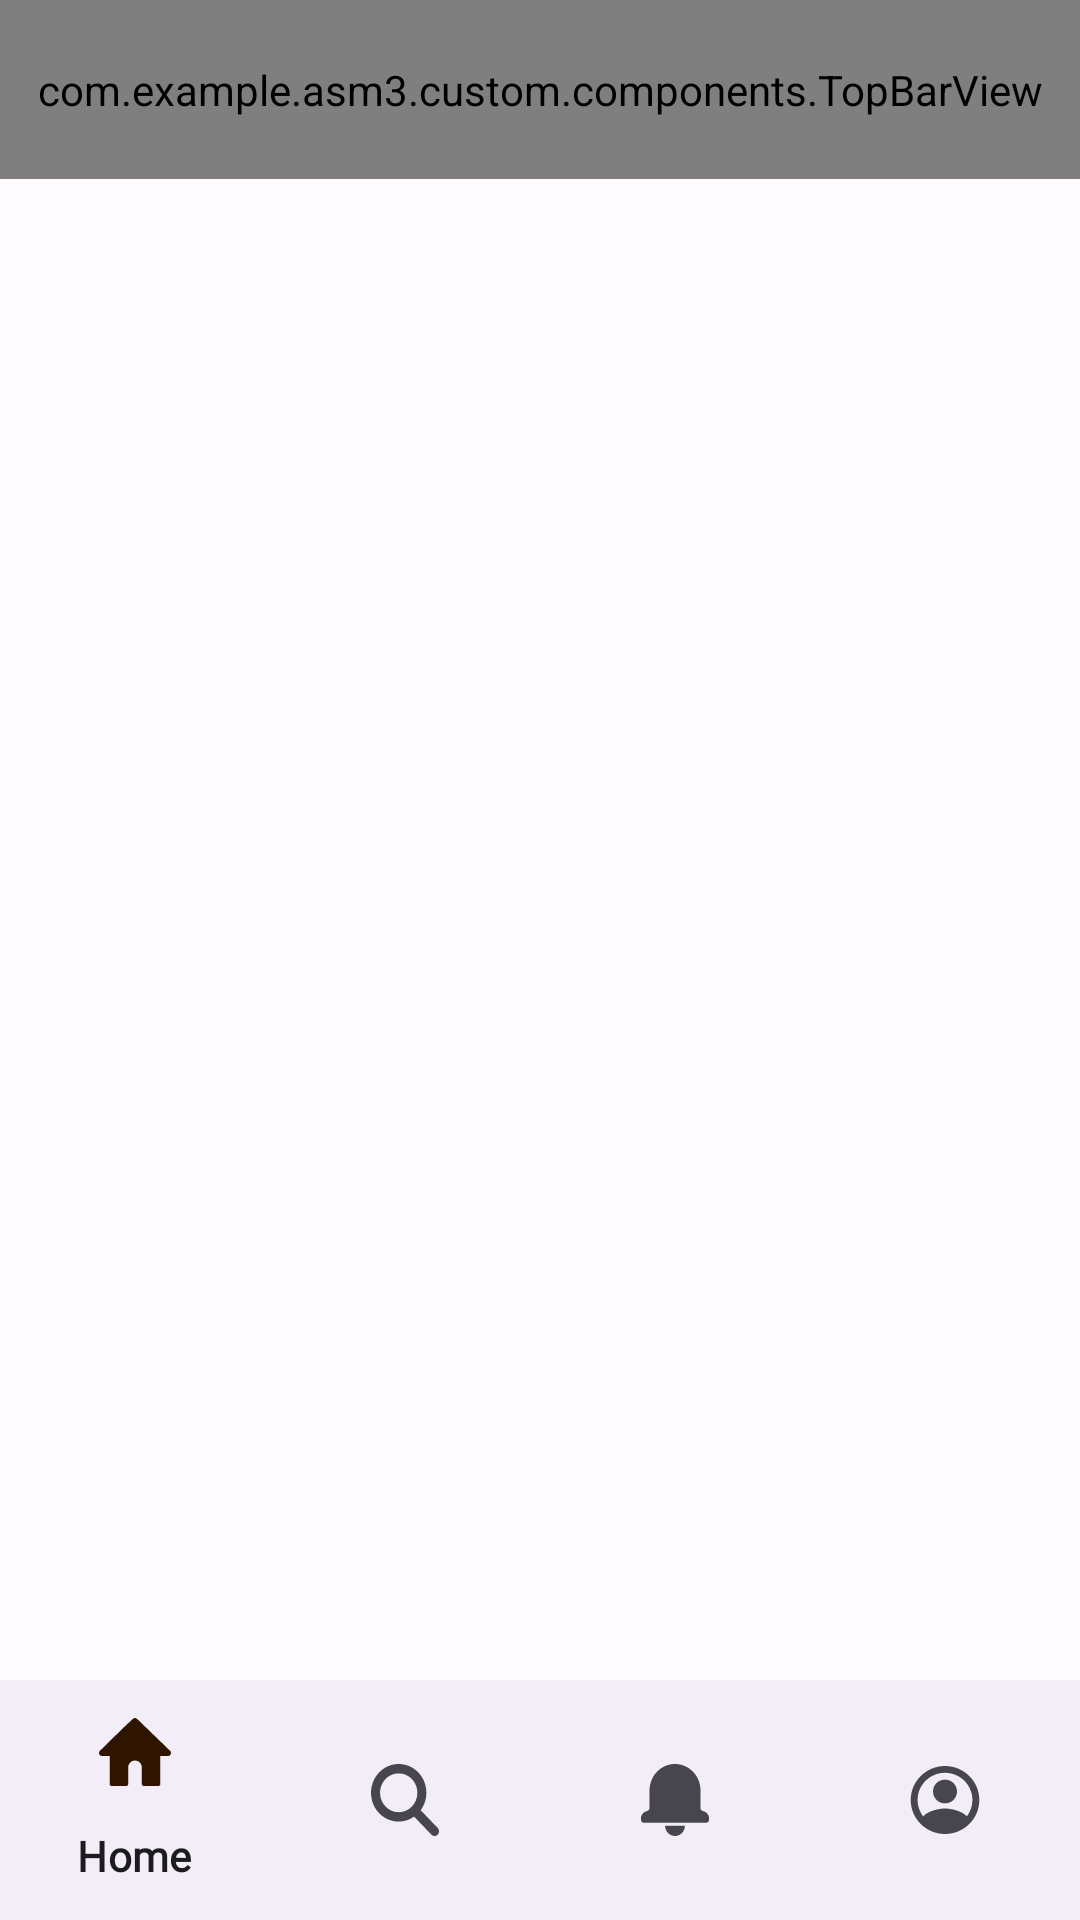

Write the Android layout XML for this screen, with the resource values it uses.
<!-- AndroidManifest.xml: application theme Theme.Asm3 -->
<!-- res/layout/activity_main.xml -->
<?xml version="1.0" encoding="utf-8"?>
<LinearLayout xmlns:android="http://schemas.android.com/apk/res/android"
    xmlns:app="http://schemas.android.com/apk/res-auto"
    xmlns:tools="http://schemas.android.com/tools"
    android:layout_width="match_parent"
    android:layout_height="match_parent"
    android:orientation="vertical"
    tools:context=".MainActivity">

    <com.example.asm3.custom.components.TopBarView
        android:id="@+id/mainTopBar"
        android:layout_width="match_parent"
        android:layout_height="0dp"
        android:layout_weight=".12"
        android:paddingHorizontal="5dp" />

    <androidx.fragment.app.FragmentContainerView
        android:id="@+id/mainActivity_fragmentContainerView"
        android:layout_width="match_parent"
        android:layout_height="0dp"
        android:layout_marginHorizontal="20dp"
        android:layout_weight="1" />

    <com.google.android.material.bottomnavigation.BottomNavigationView
        android:id="@+id/menu"
        android:layout_width="match_parent"
        android:layout_height="wrap_content"
        app:itemTextAppearanceActive="@style/TextAppearance.MdcTypographyStyles.Subtitle1"
        app:labelVisibilityMode="selected"
        app:menu="@menu/bottom_navigation_menu" />
</LinearLayout>
<!-- resources referenced by this layout -->
<resources>
  <color name="md_theme_light_primary">#5B53A7</color>
  <color name="md_theme_light_onPrimary">#FFFFFF</color>
  <color name="md_theme_light_primaryContainer">#E4DFFF</color>
  <color name="md_theme_light_onPrimaryContainer">#160362</color>
  <color name="md_theme_light_secondary">#904D00</color>
  <color name="md_theme_light_onSecondary">#FFFFFF</color>
  <color name="md_theme_light_secondaryContainer">#FFDCC3</color>
  <color name="md_theme_light_onSecondaryContainer">#2F1500</color>
  <color name="md_theme_light_tertiary">#7B5266</color>
  <color name="md_theme_light_onTertiary">#FFFFFF</color>
  <color name="md_theme_light_tertiaryContainer">#FFD8E8</color>
  <color name="md_theme_light_onTertiaryContainer">#301122</color>
  <color name="md_theme_light_error">#BA1A1A</color>
  <color name="md_theme_light_errorContainer">#FFDAD6</color>
  <color name="md_theme_light_onError">#FFFFFF</color>
  <color name="md_theme_light_onErrorContainer">#410002</color>
  <color name="md_theme_light_background">#FFFBFF</color>
  <color name="md_theme_light_onBackground">#1C1B1F</color>
  <color name="md_theme_light_surface">#FFFBFF</color>
  <color name="md_theme_light_onSurface">#1C1B1F</color>
  <color name="md_theme_light_surfaceVariant">#E5E1EC</color>
  <color name="md_theme_light_onSurfaceVariant">#47464F</color>
  <color name="md_theme_light_outline">#787680</color>
  <color name="md_theme_light_inverseOnSurface">#F4EFF4</color>
  <color name="md_theme_light_inverseSurface">#313034</color>
  <color name="md_theme_light_inversePrimary">#C6BFFF</color>
  <style name="TextAppearance.MdcTypographyStyles.Headline3" parent="TextAppearance.MaterialComponents.Headline3">
          <item name="fontFamily">@font/cabin_sketch</item>
          <item name="android:fontFamily">@font/cabin_sketch</item>
          <item name="android:textSize">43sp</item>
      </style>
  <style name="TextAppearance.MdcTypographyStyles.Headline4" parent="TextAppearance.MaterialComponents.Headline4">
          <item name="fontFamily">@font/cabin_sketch</item>
          <item name="android:fontFamily">@font/cabin_sketch</item>
          <item name="android:textSize">30sp</item>
      </style>
  <style name="TextAppearance.MdcTypographyStyles.Headline5" parent="TextAppearance.MaterialComponents.Headline5">
          <item name="fontFamily">@font/cabin_sketch</item>
          <item name="android:fontFamily">@font/cabin_sketch</item>
          <item name="android:textSize">21sp</item>
      </style>
  <style name="TextAppearance.MdcTypographyStyles.Headline6" parent="TextAppearance.MaterialComponents.Headline6">
          <item name="fontFamily">@font/cabin_sketch</item>
          <item name="android:fontFamily">@font/cabin_sketch</item>
          <item name="android:textSize">18sp</item>
      </style>
  <style name="TextAppearance.MdcTypographyStyles.Subtitle2" parent="TextAppearance.MaterialComponents.Subtitle2">
          <item name="fontFamily">@font/cabin_sketch</item>
          <item name="android:fontFamily">@font/cabin_sketch</item>
          <item name="android:textSize">12sp</item>
      </style>
  <style name="TextAppearance.MdcTypographyStyles.Button" parent="TextAppearance.MaterialComponents.Button">
          <item name="fontFamily">@font/cabin</item>
          <item name="android:fontFamily">@font/cabin</item>
          <item name="android:textSize">11sp</item>
      </style>
  <style name="TextAppearance.MdcTypographyStyles.Body1" parent="TextAppearance.MaterialComponents.Body1">
          <item name="fontFamily">@font/cabin</item>
          <item name="android:fontFamily">@font/cabin</item>
          <item name="android:textSize">14sp</item>
      </style>
  <style name="TextAppearance.MdcTypographyStyles.Body2" parent="TextAppearance.MaterialComponents.Body2">
          <item name="fontFamily">@font/cabin</item>
          <item name="android:fontFamily">@font/cabin</item>
          <item name="android:textSize">11sp</item>
      </style>
</resources>
